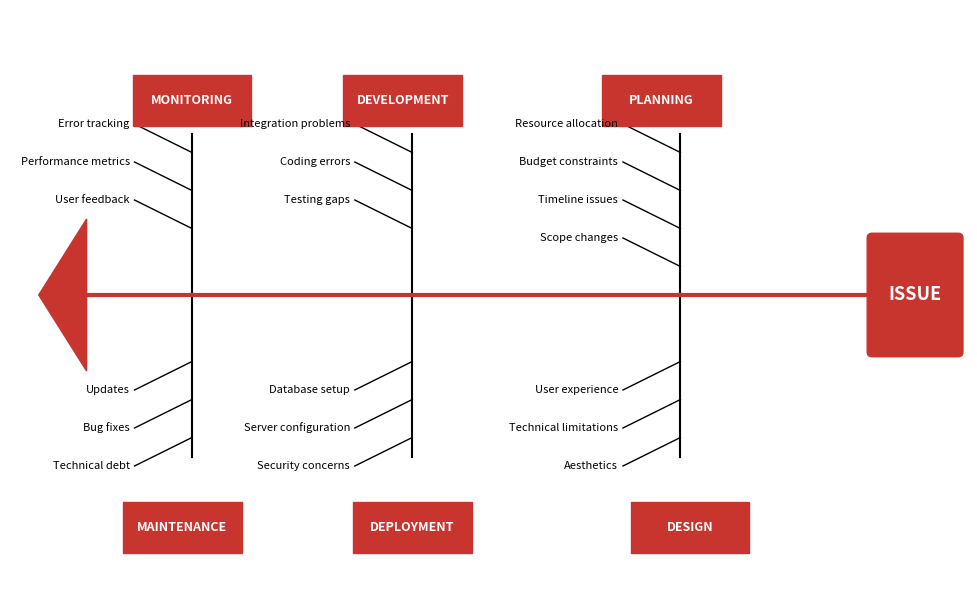

This chart was generated by the following Python code: (Note: this script raises an exception after producing the figure.)
import matplotlib.pyplot as plt
import matplotlib.patches as mpatches
from matplotlib.patches import FancyBboxPatch, FancyArrowPatch, Polygon

fig, ax = plt.subplots(figsize=(10, 6))
ax.set_xlim(0, 10)
ax.set_ylim(0, 6)
ax.axis('off')

# Colors
red_color = '#C8352E'
black_color = '#000000'
white_color = '#FFFFFF'

# Draw left arrow head
arrow_head = Polygon([[0.3, 3], [0.8, 2.2], [0.8, 3.8]], 
                      facecolor=red_color, edgecolor=red_color, zorder=3)
ax.add_patch(arrow_head)

# Draw central spine
ax.plot([0.8, 9.0], [3, 3], color=red_color, linewidth=3, zorder=2)

# Draw right issue box
issue_box = FancyBboxPatch((9.0, 2.4), 0.9, 1.2, 
                           boxstyle="round,pad=0.05", 
                           facecolor=red_color, edgecolor=red_color, zorder=3)
ax.add_patch(issue_box)
ax.text(9.45, 3, 'ISSUE', ha='center', va='center', 
        fontsize=13, fontweight='bold', color=white_color, zorder=4)

# Category positions and data
categories = [
    # Top row
    {'name': 'MONITORING', 'box_pos': (1.3, 4.8), 'branch_start': (1.9, 3), 
     'branch_end': (1.9, 4.7), 'causes': ['Error tracking', 'Performance metrics', 'User feedback'],
     'side': 'top'},
    {'name': 'DEVELOPMENT', 'box_pos': (3.5, 4.8), 'branch_start': (4.2, 3), 
     'branch_end': (4.2, 4.7), 'causes': ['Integration problems', 'Coding errors', 'Testing gaps'],
     'side': 'top'},
    {'name': 'PLANNING', 'box_pos': (6.2, 4.8), 'branch_start': (7.0, 3), 
     'branch_end': (7.0, 4.7), 'causes': ['Resource allocation', 'Budget constraints', 'Timeline issues', 'Scope changes'],
     'side': 'top'},
    # Bottom row
    {'name': 'MAINTENANCE', 'box_pos': (1.2, 0.3), 'branch_start': (1.9, 3), 
     'branch_end': (1.9, 1.3), 'causes': ['Technical debt', 'Bug fixes', 'Updates'],
     'side': 'bottom'},
    {'name': 'DEPLOYMENT', 'box_pos': (3.6, 0.3), 'branch_start': (4.2, 3), 
     'branch_end': (4.2, 1.3), 'causes': ['Security concerns', 'Server configuration', 'Database setup'],
     'side': 'bottom'},
    {'name': 'DESIGN', 'box_pos': (6.5, 0.3), 'branch_start': (7.0, 3), 
     'branch_end': (7.0, 1.3), 'causes': ['Aesthetics', 'Technical limitations', 'User experience'],
     'side': 'bottom'},
]

# Draw categories
for cat in categories:
    # Draw main branch line
    ax.plot([cat['branch_start'][0], cat['branch_end'][0]], 
            [cat['branch_start'][1], cat['branch_end'][1]], 
            color=black_color, linewidth=1.5, zorder=1)
    
    # Draw category box
    box = FancyBboxPatch(cat['box_pos'], 1.2, 0.5, 
                         boxstyle="square,pad=0.02", 
                         facecolor=red_color, edgecolor=red_color, zorder=3)
    ax.add_patch(box)
    ax.text(cat['box_pos'][0] + 0.6, cat['box_pos'][1] + 0.25, cat['name'], 
            ha='center', va='center', fontsize=9, fontweight='bold', 
            color=white_color, zorder=4)
    
    # Draw sub-causes
    num_causes = len(cat['causes'])
    for i, cause in enumerate(cat['causes']):
        if cat['side'] == 'top':
            # Calculate positions for top branches
            y_branch = cat['branch_end'][1] - 0.2 - (i * 0.4)
            x_start = cat['branch_end'][0]
            x_end = x_start - 0.6
            y_end = y_branch + 0.3
            
            # Draw sub-cause line
            ax.plot([x_start, x_end], [y_branch, y_end], 
                    color=black_color, linewidth=1, zorder=1)
            
            # Draw text
            ax.text(x_end - 0.05, y_end, cause, ha='right', va='center', 
                    fontsize=8, color=black_color)
        else:
            # Calculate positions for bottom branches
            y_branch = cat['branch_end'][1] + 0.2 + (i * 0.4)
            x_start = cat['branch_end'][0]
            x_end = x_start - 0.6
            y_end = y_branch - 0.3
            
            # Draw sub-cause line
            ax.plot([x_start, x_end], [y_branch, y_end], 
                    color=black_color, linewidth=1, zorder=1)
            
            # Draw text
            ax.text(x_end - 0.05, y_end, cause, ha='right', va='center', 
                    fontsize=8, color=black_color)

plt.tight_layout()
plt.savefig(r"eval_workspace_gpt5/Claude_Sonnet_4_5/python/39119959e24c42b490c9dfdcff8f6198.png", bbox_inches="tight")
